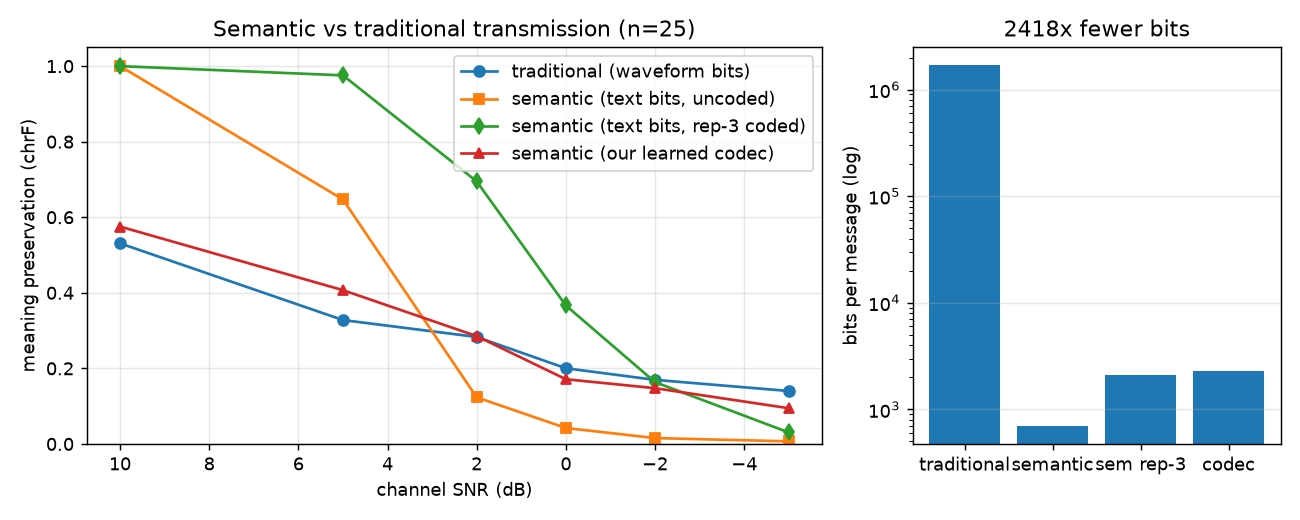

Source data for this figure (header and first rows):
SNR_dB, BER, chrF_traditional, chrF_semantic, chrF_semantic_rep3, chrF_codec, bits_traditional, bits_semantic, bits_semantic_rep3, bits_codec, n
10, 3.872e-06, 0.5309, 1, 1, 0.5753, 1692058, 700, 2100, 2309, 25
5, 5.954e-03, 0.3280, 0.6470, 0.9755, 0.4070, 1692058, 700, 2100, 2309, 25
2, 3.751e-02, 0.2831, 0.1233, 0.6949, 0.2854, 1692058, 700, 2100, 2309, 25
0, 7.865e-02, 0.2003, 0.0422, 0.3665, 0.1713, 1692058, 700, 2100, 2309, 25
-2, 1.306e-01, 0.1696, 0.0155, 0.1636, 0.1476, 1692058, 700, 2100, 2309, 25
-5, 2.132e-01, 0.1401, 0.0068, 0.0304, 0.0945, 1692058, 700, 2100, 2309, 25
